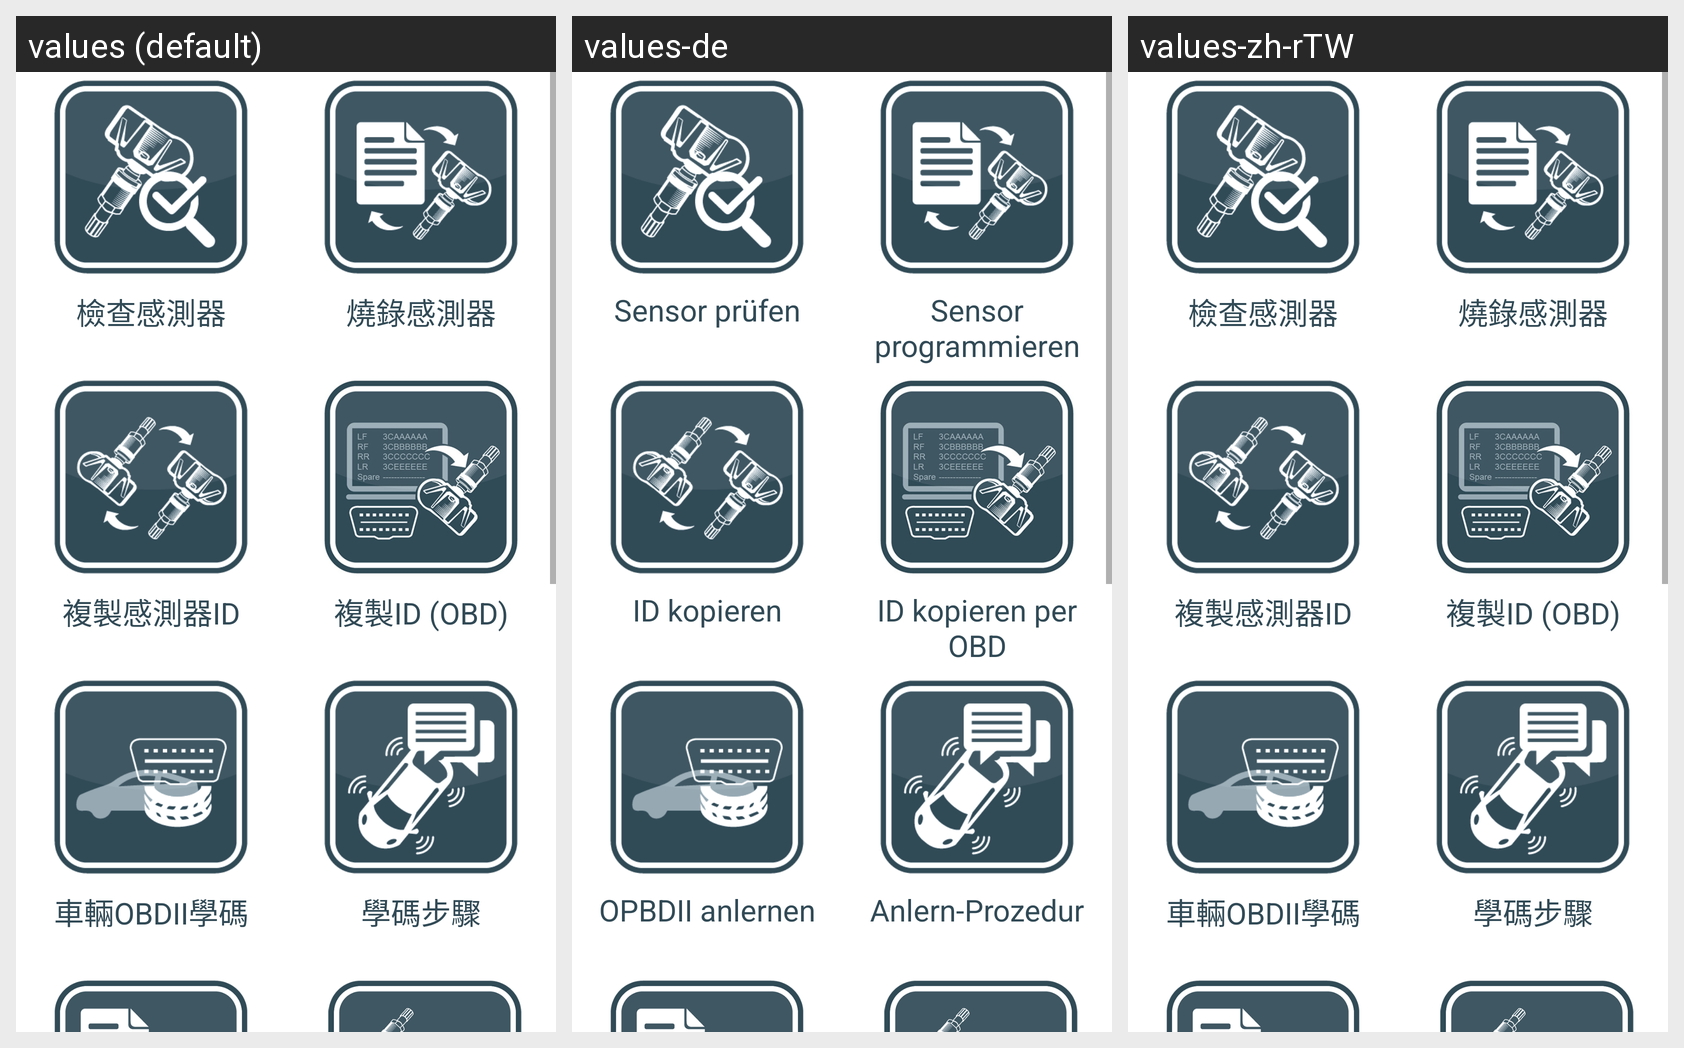

The Android screen above is rendered under several locales of the same app. Produce the string resources it draws, with the default and per-locale values.
Android screen res/layout/activity_frag_home.xml rendered under 3 locales, left to right: values (default), values-de, values-zh-rTW. Device: Nexus 5 (rendered at 1080×1920; each locale shown at half size, 540×960, under a caption strip naming it); theme AppTheme.
Other locales in the repository, not shown: values-en, values-it, values-zh-rCN.
Strings drawn on this screen, with the default value and each locale's value (text and hints the layout hard-codes, and strings that could not be matched under every locale, appear in the picture but are not listed):

app_home_check_sensor
  values: 檢查感測器
  values-de: Sensor prüfen
  values-zh-rTW: 檢查感測器

app_home_program_sensor_phone
  values: 燒錄感測器
  values-de: Sensor programmieren
  values-zh-rTW: 燒錄感測器

app_home_id_copy
  values: 複製感測器ID
  values-de: ID kopieren
  values-zh-rTW: 複製感測器ID

idcopyobd
  values: 複製ID (OBD)
  values-de: ID kopieren per OBD
  values-zh-rTW: 複製ID (OBD)

app_home_obdii_relearn
  values: 車輛OBDII學碼
  values-de: OPBDII anlernen
  values-zh-rTW: 車輛OBDII學碼

Relearn_Procedure
  values: 學碼步驟
  values-de: Anlern-Prozedur
  values-zh-rTW: 學碼步驟
